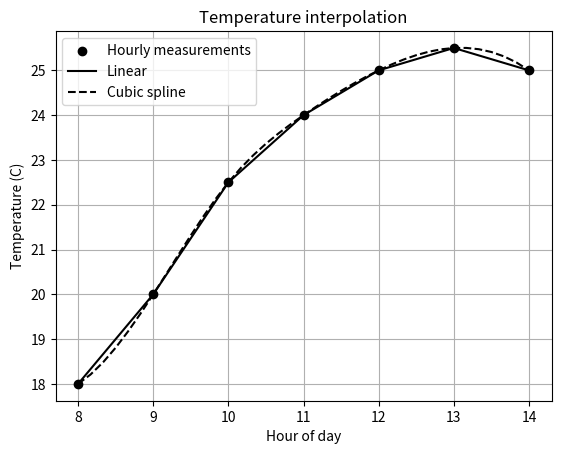

Write the Python code that produced this figure.
"""Task 13: Interpolation (hourly temperatures to 10-minute estimates)."""
import numpy as np
import os
from scipy.interpolate import interp1d, CubicSpline
import matplotlib.pyplot as plt
os.makedirs("figures", exist_ok=True)

# Hourly temperature measurements
hours = np.array([8, 9, 10, 11, 12, 13, 14], dtype=float)
temperature = np.array([18.0, 20.0, 22.5, 24.0, 25.0, 25.5, 25.0])

linear = interp1d(hours, temperature, kind="linear")
cubic = CubicSpline(hours, temperature)

# Estimate every 10 minutes = 1/6 hour
ten_minute_times = np.arange(8, 14 + 1/6, 1/6)
ten_minute_times = np.clip(ten_minute_times, 8, 14)  # guard against round-off beyond 14:00
linear_estimates = linear(ten_minute_times)
cubic_estimates = cubic(ten_minute_times)

target_time = 10.5  # 10:30
print(f"Linear estimate at 10:30: {float(linear(target_time)):.2f} C")
print(f"Cubic estimate at 10:30: {float(cubic(target_time)):.2f} C")

plt.scatter(hours, temperature, color="k", label="Hourly measurements", zorder=3)
plt.plot(ten_minute_times, linear_estimates, "k-", label="Linear")
plt.plot(ten_minute_times, cubic_estimates, "k--", label="Cubic spline")
plt.xlabel("Hour of day")
plt.ylabel("Temperature (C)")
plt.title("Temperature interpolation")
plt.legend()
plt.grid(True)
plt.savefig("figures/task13_interpolation.png", dpi=150, bbox_inches="tight")
plt.show()
